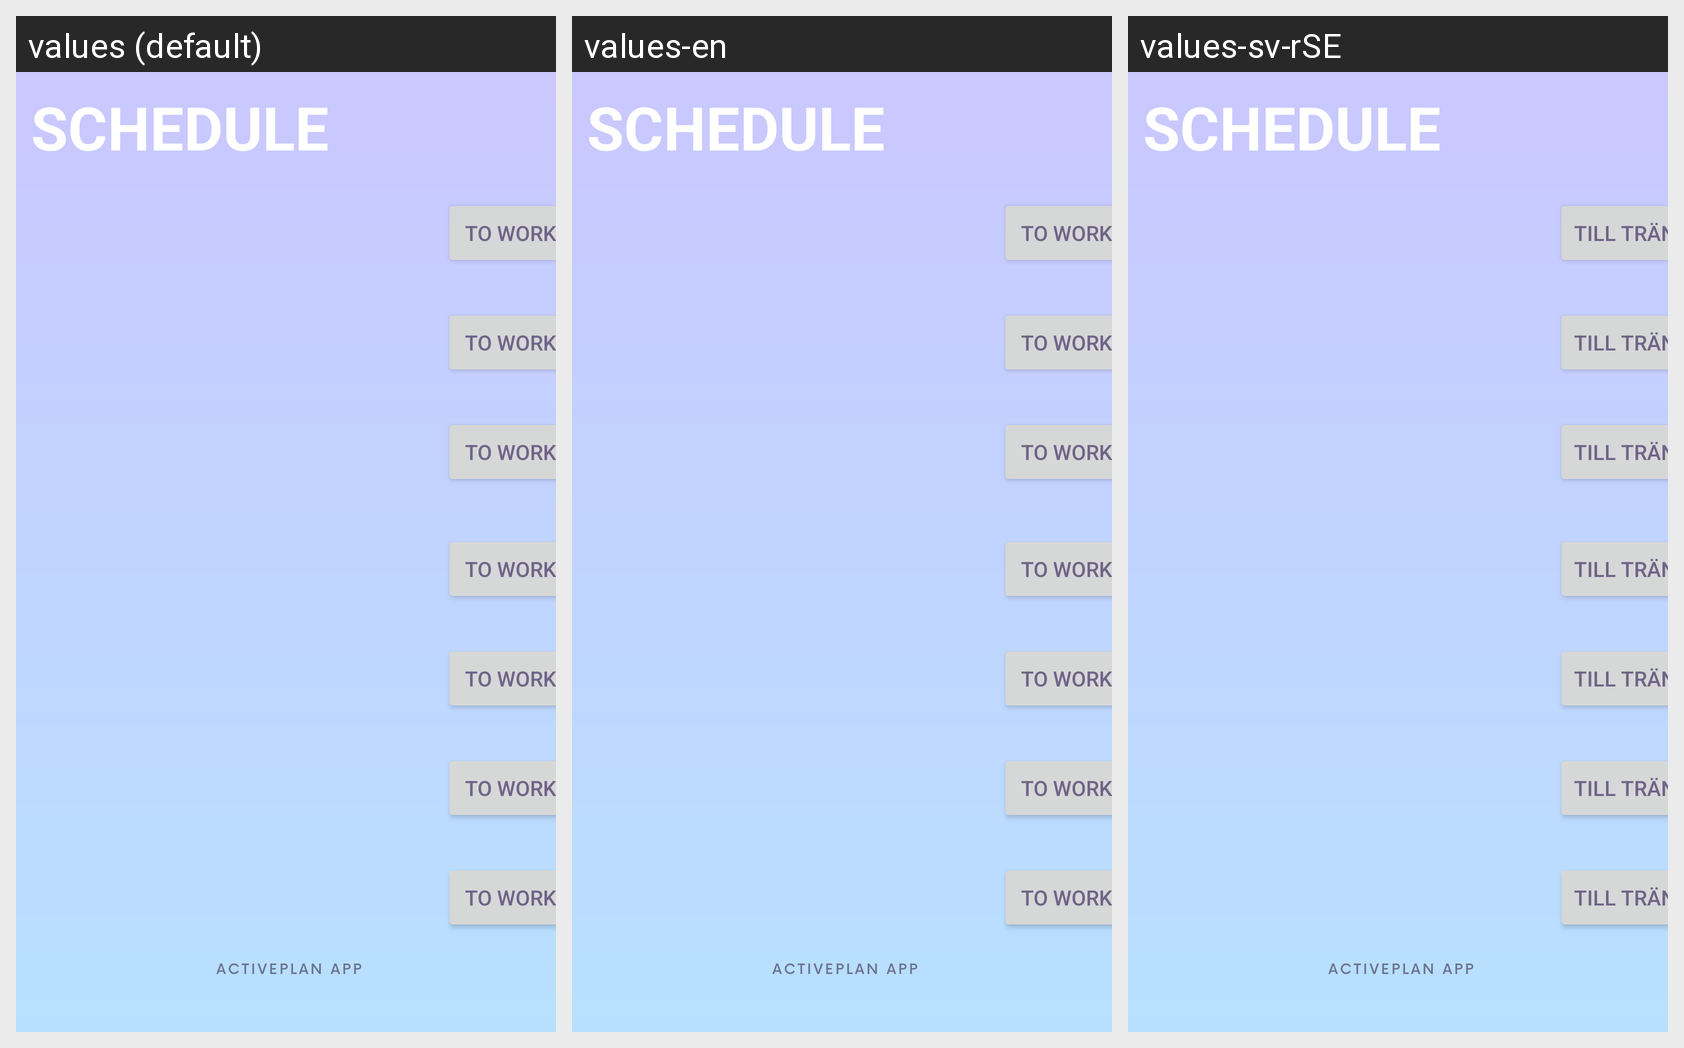

Here is an Android app screen in its default locale and in the app's own translations. Write out the translated-string differences for the strings that appear on this screen.
Android screen res/layout/activity_schedule.xml rendered under 3 locales, left to right: values (default), values-en, values-sv-rSE. Device: Nexus 5 (rendered at 1080×1920; each locale shown at half size, 540×960, under a caption strip naming it); theme Theme.ActivePlan.
Strings drawn on this screen, with the default value and each locale's value (text and hints the layout hard-codes appear in the picture but are not listed):

to_workout
  values: To Workout!
  values-en: To Workout!
  values-sv-rSE: Till träning!

sign_out
  values: Sign out
  values-en: Sign out
  values-sv-rSE: Logga ut
